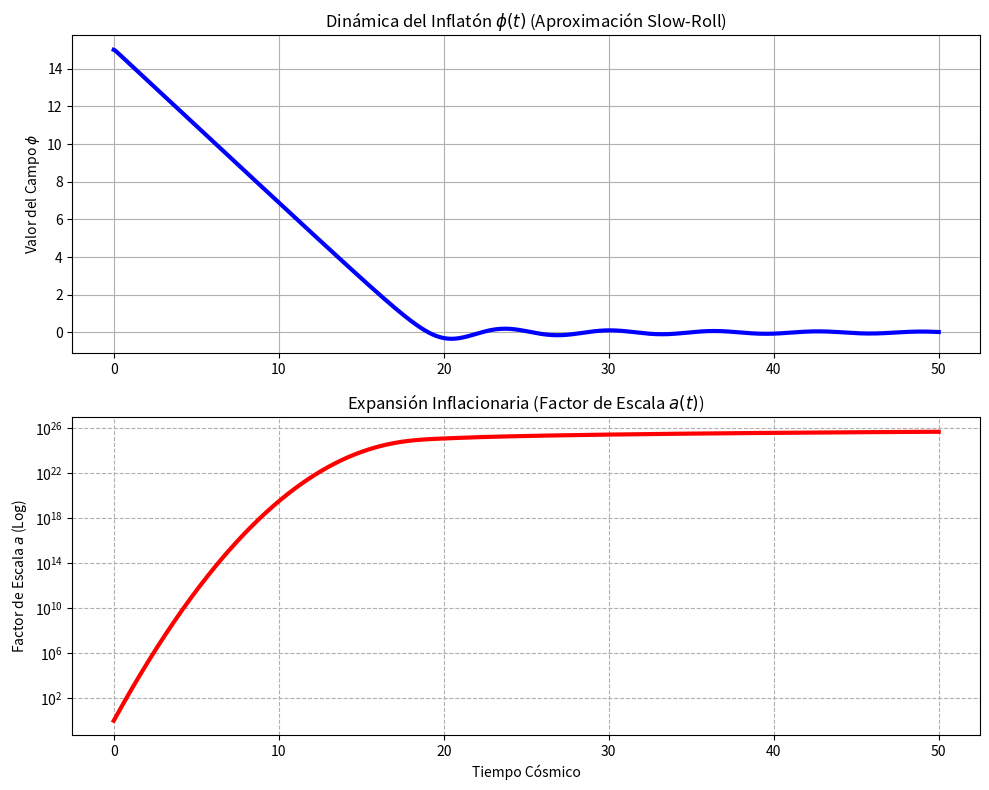

Source code (Python):
import numpy as np
import matplotlib.pyplot as plt
from scipy.integrate import odeint

# Simulación Cosmológica de la Inflación Cósmica (Slow-Roll del Inflatón)
# Ecuaciones Acopladas de Klein-Gordon (Campo Escalar phi) y Friedmann (Factor de Escala a).

# Unidades de Planck (8*pi*G = 1)
# Potencial del Inflatón: V(phi) = (1/2) * m^2 * phi^2
m = 1.0

def inflation_system(y, t):
    phi, phi_dot, a = y
    
    # Ecuación de Friedmann: H^2 = 1/3 * (0.5 * phi_dot^2 + V(phi))
    V = 0.5 * m**2 * phi**2
    H = np.sqrt((1.0 / 3.0) * (0.5 * phi_dot**2 + V))
    
    # Ecuación de Klein-Gordon: phi_ddot + 3H*phi_dot + V'(phi) = 0
    dV_dphi = m**2 * phi
    phi_ddot = -3 * H * phi_dot - dV_dphi
    
    # Factor de escala (Expansión Exponencial a(t))
    a_dot = a * H
    
    return [phi_dot, phi_ddot, a_dot]

# Condiciones iniciales (Universo primordial, campo desplazado del mínimo)
phi_0 = 15.0 # Valor alto del campo inflatón
phi_dot_0 = -0.1 # Slow-Roll (caída muy lenta)
a_0 = 1.0 # Factor de escala inicial

time = np.linspace(0, 50, 1000)
sol = odeint(inflation_system, [phi_0, phi_dot_0, a_0], time)

phi_evol = sol[:, 0]
a_evol = sol[:, 2]

fig, (ax1, ax2) = plt.subplots(2, 1, figsize=(10, 8))

# Gráfico del Campo Inflatón
ax1.plot(time, phi_evol, 'b-', lw=3)
ax1.set_title("Dinámica del Inflatón $\phi(t)$ (Aproximación Slow-Roll)")
ax1.set_ylabel("Valor del Campo $\phi$")
ax1.grid()

# Gráfico del Factor de Escala (Escala Logarítmica para ver la exponenciación)
ax2.plot(time, a_evol, 'r-', lw=3)
ax2.set_yscale('log')
ax2.set_title("Expansión Inflacionaria (Factor de Escala $a(t)$)")
ax2.set_xlabel("Tiempo Cósmico")
ax2.set_ylabel("Factor de Escala $a$ (Log)")
ax2.grid(True, which="both", ls="--")

plt.tight_layout()
plt.show()
